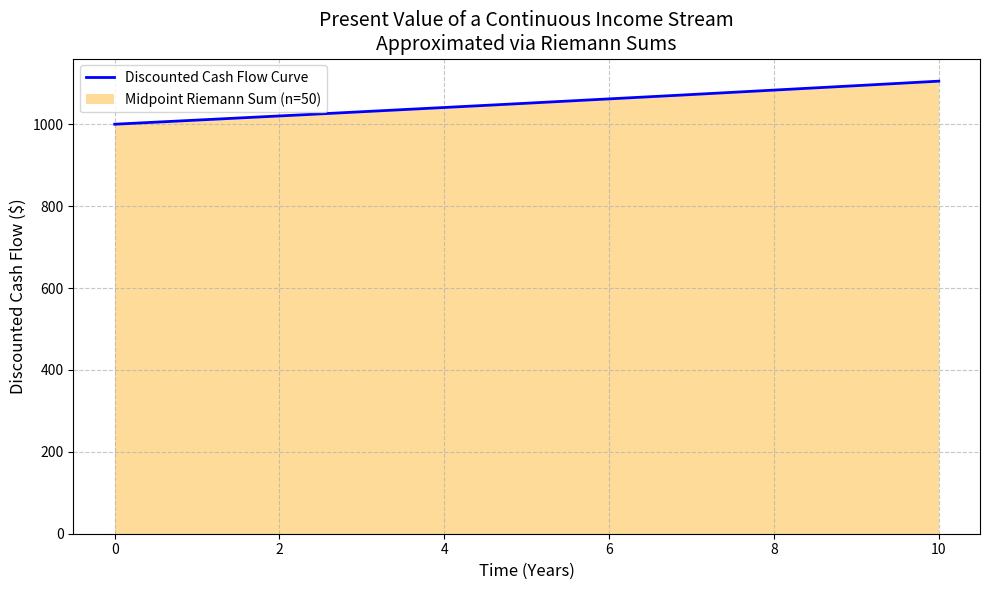

Here is the Python script that generated this plot:
import numpy as np
import matplotlib.pyplot as plt

# ==========================================
# 1. Define the Financial Functions
# ==========================================
def continuous_cash_flow(t):
    """
    A continuous revenue stream that grows over time.
    Example: A business generating $1000/year initially, growing at 5% continuously.
    """
    return 1000 * np.exp(0.05 * t)

def discount_factor(t, r):
    """
    Continuous discounting factor based on interest rate r.
    """
    return np.exp(-r * t)

def present_value_integrand(t, r):
    """
    The function we need to integrate: Cash Flow * Discount Factor
    """
    return continuous_cash_flow(t) * discount_factor(t, r)

# ==========================================
# 2. Riemann Sum Approximations
# ==========================================
def left_riemann_sum(f, a, b, n, r):
    """Approximates the integral using the Left Riemann Sum."""
    dt = (b - a) / n
    t_values = np.linspace(a, b, n, endpoint=False)
    return np.sum(f(t_values, r)) * dt

def right_riemann_sum(f, a, b, n, r):
    """Approximates the integral using the Right Riemann Sum."""
    dt = (b - a) / n
    t_values = np.linspace(a, b, n, endpoint=False) + dt
    return np.sum(f(t_values, r)) * dt

def midpoint_riemann_sum(f, a, b, n, r):
    """Approximates the integral using the Midpoint Riemann Sum."""
    dt = (b - a) / n
    t_values = np.linspace(a, b, n, endpoint=False) + (dt / 2)
    return np.sum(f(t_values, r)) * dt

# ==========================================
# 3. Main Execution & Visualization
# ==========================================
if __name__ == "__main__":
    # Financial Parameters
    T = 10       # Time horizon in years
    r = 0.04     # Continuous discount rate (4%)
    a, b = 0, T  # Integration limits [0, 10]
    
    # Analytical (Exact) Solution using Calculus
    # Integral of 1000 * e^(0.05t) * e^(-0.04t) dt = Integral of 1000 * e^(0.01t) dt
    exact_pv = (1000 / 0.01) * (np.exp(0.01 * b) - np.exp(0.01 * a))
    print(f"Exact Present Value (Calculus): ${exact_pv:,.2f}\n")

    # Numerical Approximations using Riemann Sums
    n_intervals = 50
    left_pv = left_riemann_sum(present_value_integrand, a, b, n_intervals, r)
    right_pv = right_riemann_sum(present_value_integrand, a, b, n_intervals, r)
    mid_pv = midpoint_riemann_sum(present_value_integrand, a, b, n_intervals, r)

    print(f"Left Riemann Sum ({n_intervals} intervals):   ${left_pv:,.2f}")
    print(f"Right Riemann Sum ({n_intervals} intervals):  ${right_pv:,.2f}")
    print(f"Midpoint Riemann Sum ({n_intervals} intervals): ${mid_pv:,.2f}")

    # ==========================================
    # 4. Plotting the Results
    # ==========================================
    t_plot = np.linspace(a, b, 500)
    y_plot = present_value_integrand(t_plot, r)

    plt.figure(figsize=(10, 6))
    plt.plot(t_plot, y_plot, 'b-', linewidth=2, label='Discounted Cash Flow Curve')
    
    # Plot the Midpoint Riemann Sum rectangles
    dt = (b - a) / n_intervals
    t_mid = np.linspace(a, b, n_intervals, endpoint=False) + (dt / 2)
    y_mid = present_value_integrand(t_mid, r)
    plt.bar(t_mid, y_mid, width=dt, align='center', alpha=0.4, color='orange', 
            label=f'Midpoint Riemann Sum (n={n_intervals})')

    plt.title('Present Value of a Continuous Income Stream\nApproximated via Riemann Sums', fontsize=14)
    plt.xlabel('Time (Years)', fontsize=12)
    plt.ylabel('Discounted Cash Flow ($)', fontsize=12)
    plt.legend()
    plt.grid(True, linestyle='--', alpha=0.7)
    plt.tight_layout()
    
    # Save the plot so it can be uploaded to GitHub
    plt.savefig('riemann_finance_plot.png', dpi=300)
    print("\nPlot saved as 'riemann_finance_plot.png'")
    plt.show()
    
